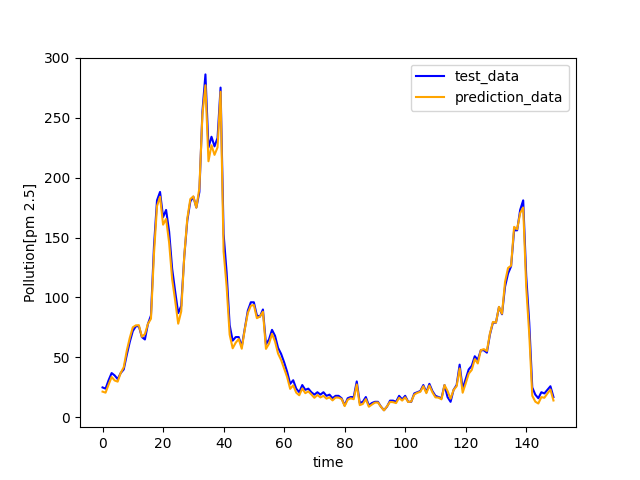

Data behind this chart, as committed beside it:
, pollution, target
0, 21.51, 25.0
1, 20.65, 24.0
2, 27.37, 31.0
3, 33.7, 37.0
4, 30.8, 35.0
5, 29.84, 32.0
6, 37.15, 37.0
7, 41.85, 40.0
8, 55.51, 52.0
9, 66.33, 63
10, 75.14, 72.0
11, 76.76, 76.0
12, 76.9, 76.0
13, 67.24, 67.0
14, 69.48, 65.0
15, 78.04, 78.0
16, 82.28, 85.0
17, 136.6, 143.0
18, 176.2, 181.0
19, 184, 188.0
20, 160.7, 167.0
21, 165.5, 173.0
22, 145.7, 155.0
23, 115.2, 124.0
24, 97.34, 105.0
25, 78.13, 87.0
26, 88.42, 93.0
27, 134.5, 134.0
28, 165.7, 164.0
29, 182, 180.0
30, 184.3, 184.0
31, 174.9, 175.0
32, 191.3, 188.0
33, 252.5, 255.0
34, 276.9, 286.0
35, 213.6, 225.0
36, 226.9, 234.0
37, 218.9, 226.0
38, 225.1, 233.0
39, 271.5, 275.0
40, 138.3, 153.0
41, 109.2, 121.0
42, 69.08, 77.0
43, 57.65, 64.0
44, 62.31, 67.0
45, 65.36, 67.0
46, 57.28, 59.0
47, 73.43, 74.0
48, 87.02, 89.0
49, 93.17, 96.0
50, 93.7, 96.0
51, 82.74, 85.0
52, 84.09, 84.0
53, 88.11, 90.0
54, 57.16, 61.0
55, 61.41, 65.0
56, 69.65, 73.0
57, 63.32, 68.0
58, 53.21, 58.0
59, 47.9, 53.0
... 34,970 more rows
